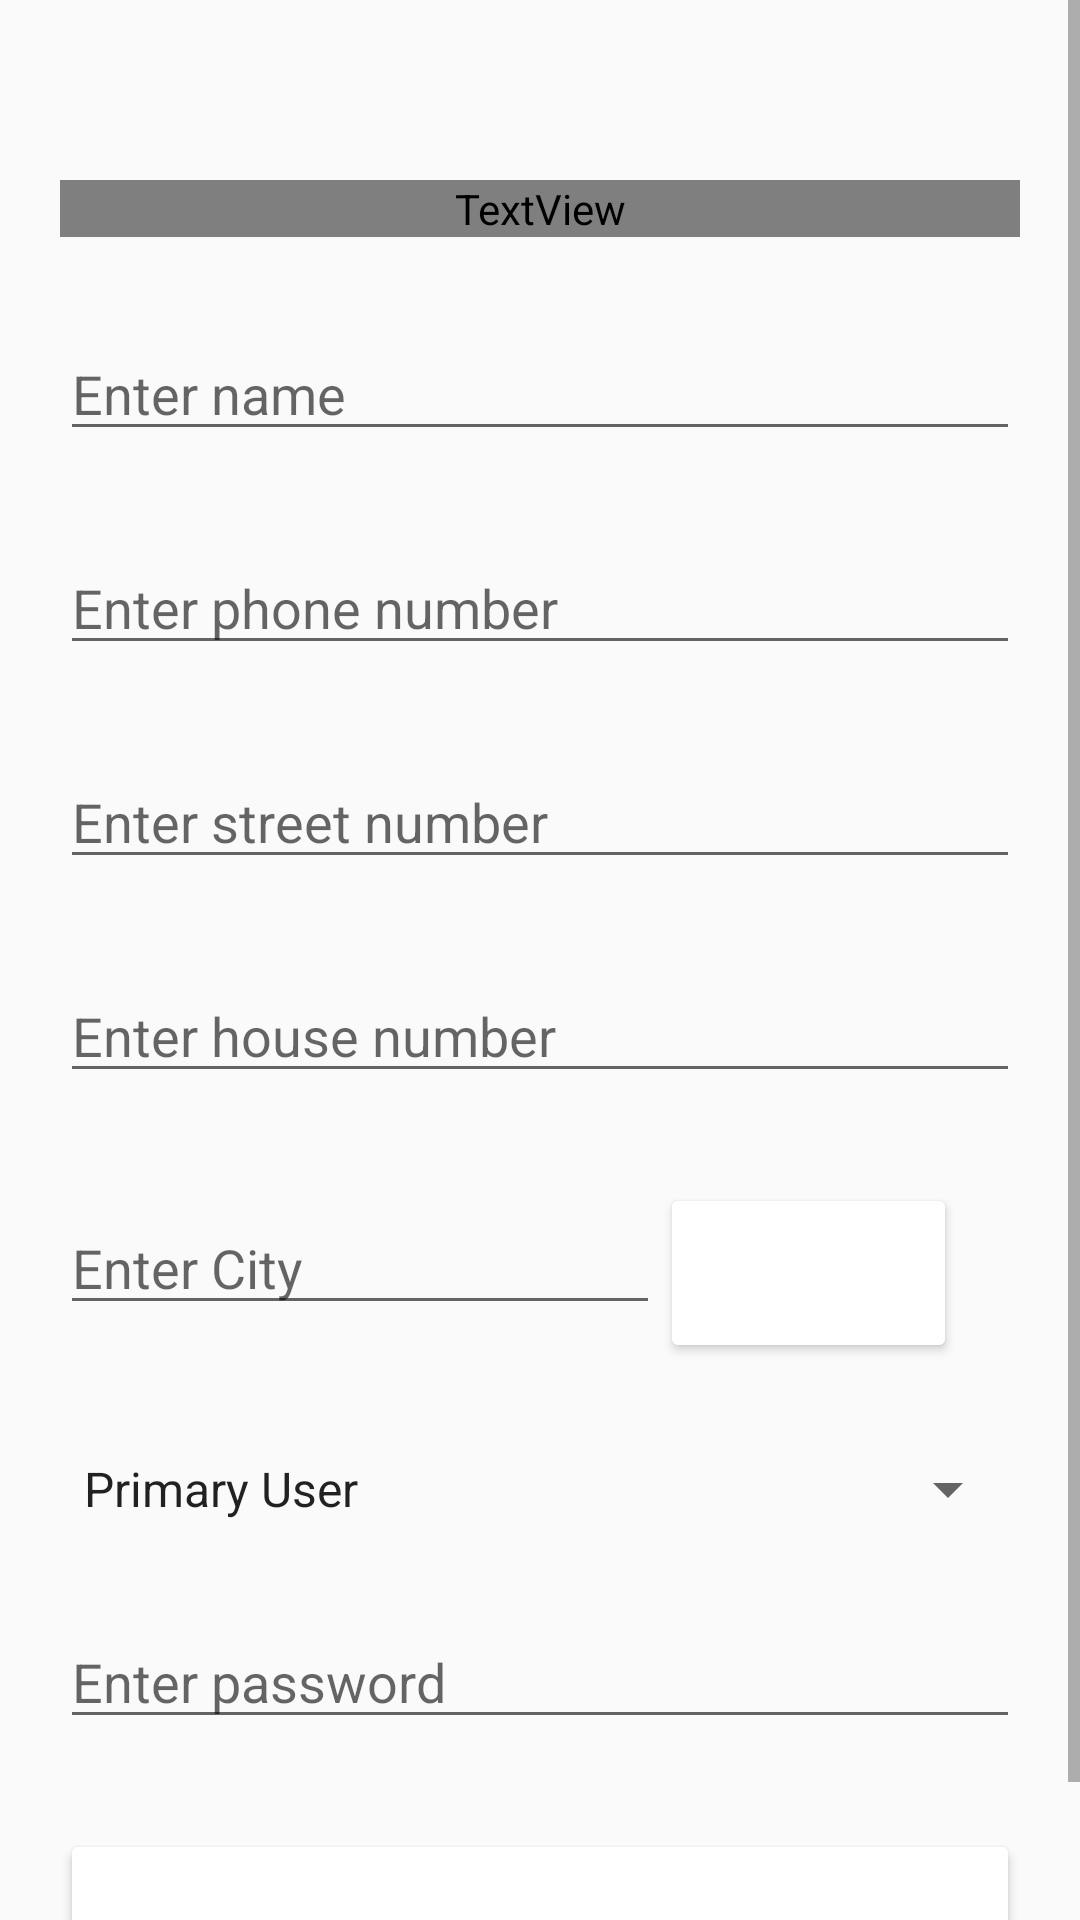

Produce the Android XML layout that renders to this screen, including the resource entries it uses.
<!-- AndroidManifest.xml: application theme Kgltrash -->
<!-- res/layout/view_registration_activity.xml -->
<?xml version="1.0" encoding="utf-8"?>
<ScrollView xmlns:android="http://schemas.android.com/apk/res/android"
    xmlns:app="http://schemas.android.com/apk/res-auto"
    xmlns:tools="http://schemas.android.com/tools"
    android:layout_width="match_parent"
    android:layout_height="match_parent"
    android:fillViewport="true">
<LinearLayout
    android:layout_width="match_parent"
    android:layout_height="match_parent"
    tools:context="com.kgltrash.view.MainActivity"
    android:orientation="vertical">


    <LinearLayout
        android:layout_width="match_parent"
        android:layout_height="wrap_content"
        android:orientation="horizontal"
        android:layout_marginHorizontal="20dp"
        android:layout_marginTop="60dp">

        <TextView
            android:id="@+id/registration_screen_name"
            android:layout_width="fill_parent"
            android:layout_height="wrap_content"
            android:text="@string/register"
            android:textSize="25dp"
            android:textColor="@color/trashGreen"
            android:textStyle="bold"
            app:layout_constraintStart_toStartOf="parent"
            app:layout_constraintTop_toTopOf="parent"/>

    </LinearLayout>
    <LinearLayout
        android:layout_width="match_parent"
        android:layout_height="wrap_content"
        android:orientation="vertical"
        android:layout_marginTop="20dp">

        <LinearLayout
            android:layout_width="match_parent"
            android:layout_height="wrap_content"
            android:orientation="horizontal"
            android:layout_marginTop="10dp"
            android:layout_marginHorizontal="20dp">

            <EditText
                android:id="@+id/input_name"
                android:layout_width="fill_parent"
                android:layout_height="wrap_content"
                android:hint="@string/name_hint"
                android:inputType="text" />
        </LinearLayout>
    </LinearLayout>
    <LinearLayout
        android:layout_width="match_parent"
        android:layout_height="wrap_content"
        android:orientation="vertical"
        android:layout_marginTop="20dp">

        <LinearLayout
            android:layout_width="match_parent"
            android:layout_height="wrap_content"
            android:orientation="horizontal"
            android:layout_marginTop="10dp"
            android:layout_marginHorizontal="20dp">

            <EditText
                android:id="@+id/input_phone"
                android:layout_width="fill_parent"
                android:layout_height="wrap_content"
                android:hint="@string/phone_number_hint"
                android:inputType="text" />
        </LinearLayout>
    </LinearLayout>
    <LinearLayout
        android:layout_width="match_parent"
        android:layout_height="wrap_content"
        android:orientation="vertical"
        android:layout_marginTop="20dp">

        <LinearLayout
            android:layout_width="fill_parent"
            android:layout_height="wrap_content"
            android:layout_marginHorizontal="20dp"
            android:layout_marginTop="10dp"
            android:orientation="horizontal">

            <EditText
                android:id="@+id/street_number"
                android:layout_width="fill_parent"
                android:layout_height="wrap_content"
                android:hint="@string/street_number_hint"
                android:inputType="text" />

        </LinearLayout>
    </LinearLayout>
    <LinearLayout
        android:layout_width="match_parent"
        android:layout_height="wrap_content"
        android:orientation="vertical"
        android:layout_marginTop="20dp">

        <LinearLayout
            android:layout_width="match_parent"
            android:layout_height="wrap_content"
            android:orientation="horizontal"
            android:layout_marginTop="10dp"
            android:layout_marginHorizontal="20dp">

            <EditText
                android:id="@+id/house_number"
                android:layout_width="fill_parent"
                android:layout_height="wrap_content"
                android:hint="@string/house_number_hint"
                android:inputType="text" />

        </LinearLayout>
    </LinearLayout>
    <LinearLayout
        android:layout_width="match_parent"
        android:layout_height="wrap_content"
        android:orientation="horizontal"
        android:layout_marginTop="30dp"
        android:layout_marginHorizontal="20dp">

        <EditText
            android:id="@+id/city_name"
            android:layout_width="200dp"
            android:layout_height="wrap_content"
            android:hint="@string/city_name_hint"
            android:inputType="text" />

        <Button
            android:id="@+id/locate_city_button"
            android:layout_width="wrap_content"
            android:layout_height="60dp"
            android:backgroundTint="@color/trashGreen"
            android:text="@string/go_to_map"
            android:textAlignment="center"
            android:textColor="@color/white" />
    </LinearLayout>
    <LinearLayout
        android:layout_width="match_parent"
        android:layout_height="wrap_content"
        android:orientation="vertical"
        android:layout_marginTop="20dp">

        <LinearLayout
            android:layout_width="match_parent"
            android:layout_height="wrap_content"
            android:orientation="horizontal"
            android:layout_marginTop="10dp"
            android:layout_marginHorizontal="20dp">

            <Spinner
                android:id="@+id/language"
                android:layout_width="fill_parent"
                android:layout_height="wrap_content"
                android:textColor="#000000"

                android:entries="@array/usertypes"/>
        </LinearLayout>
    </LinearLayout>
    <LinearLayout
        android:layout_width="match_parent"
        android:layout_height="wrap_content"
        android:orientation="vertical"
        android:layout_marginTop="20dp">

        <LinearLayout
            android:layout_width="match_parent"
            android:layout_height="wrap_content"
            android:orientation="horizontal"
            android:layout_marginTop="10dp"
            android:layout_marginHorizontal="20dp">

            <EditText
                android:id="@+id/password"
                android:layout_width="fill_parent"
                android:layout_height="wrap_content"
                android:hint="@string/password_hint"
                android:inputType="textPassword" />
        </LinearLayout>
    </LinearLayout>
    <LinearLayout
        android:layout_width="match_parent"
        android:layout_height="wrap_content"
        android:orientation="horizontal"
        android:layout_marginTop="30dp"
        android:layout_marginBottom="20dp"
        android:layout_marginHorizontal="20dp">

        <Button
            android:layout_width="match_parent"
            android:layout_height="60dp"
            android:text="@string/register"
            android:id="@+id/register_button"
            android:textColor="@color/white"
            android:backgroundTint="@color/trashGreen"/>
    </LinearLayout>
</LinearLayout>
</ScrollView>
<!-- resources referenced by this layout -->
<resources>
  <string-array name="usertypes">
          <item>Primary User</item>
          <item>Secondary User</item>
      </string-array>
  <string name="city_name_hint">Enter City</string>
  <string name="go_to_map">Go to Map</string>
  <string name="house_number_hint">Enter house number</string>
  <string name="name_hint">Enter name</string>
  <string name="password_hint">Enter password</string>
  <string name="phone_number_hint">Enter phone number</string>
  <string name="register">Register</string>
  <string name="street_number_hint">Enter street number</string>
  <style name="Kgltrash" parent="Theme.AppCompat.Light.DarkActionBar">
          
          <item name="colorPrimary">@color/trashGreen</item>
          <item name="colorPrimaryVariant">@color/trashGreen</item>
          <item name="colorOnPrimary">@color/white</item>
          
          <item name="colorSecondary">@color/teal_200</item>
          <item name="colorSecondaryVariant">@color/teal_700</item>
          <item name="colorOnSecondary">@color/black</item>
  
          
          <item name="android:statusBarColor" tools:targetApi="l">@color/trashGreen</item>
          
      </style>
  <!-- not gathered from this repository: default colours our renderer supplied (Android Studio template values) -->
  <color name="teal_200">#FF03DAC5</color>
  <color name="teal_700">#FF018786</color>
  <color name="black">#FF000000</color>
  <color name="white">#FFFFFFFF</color>
</resources>
